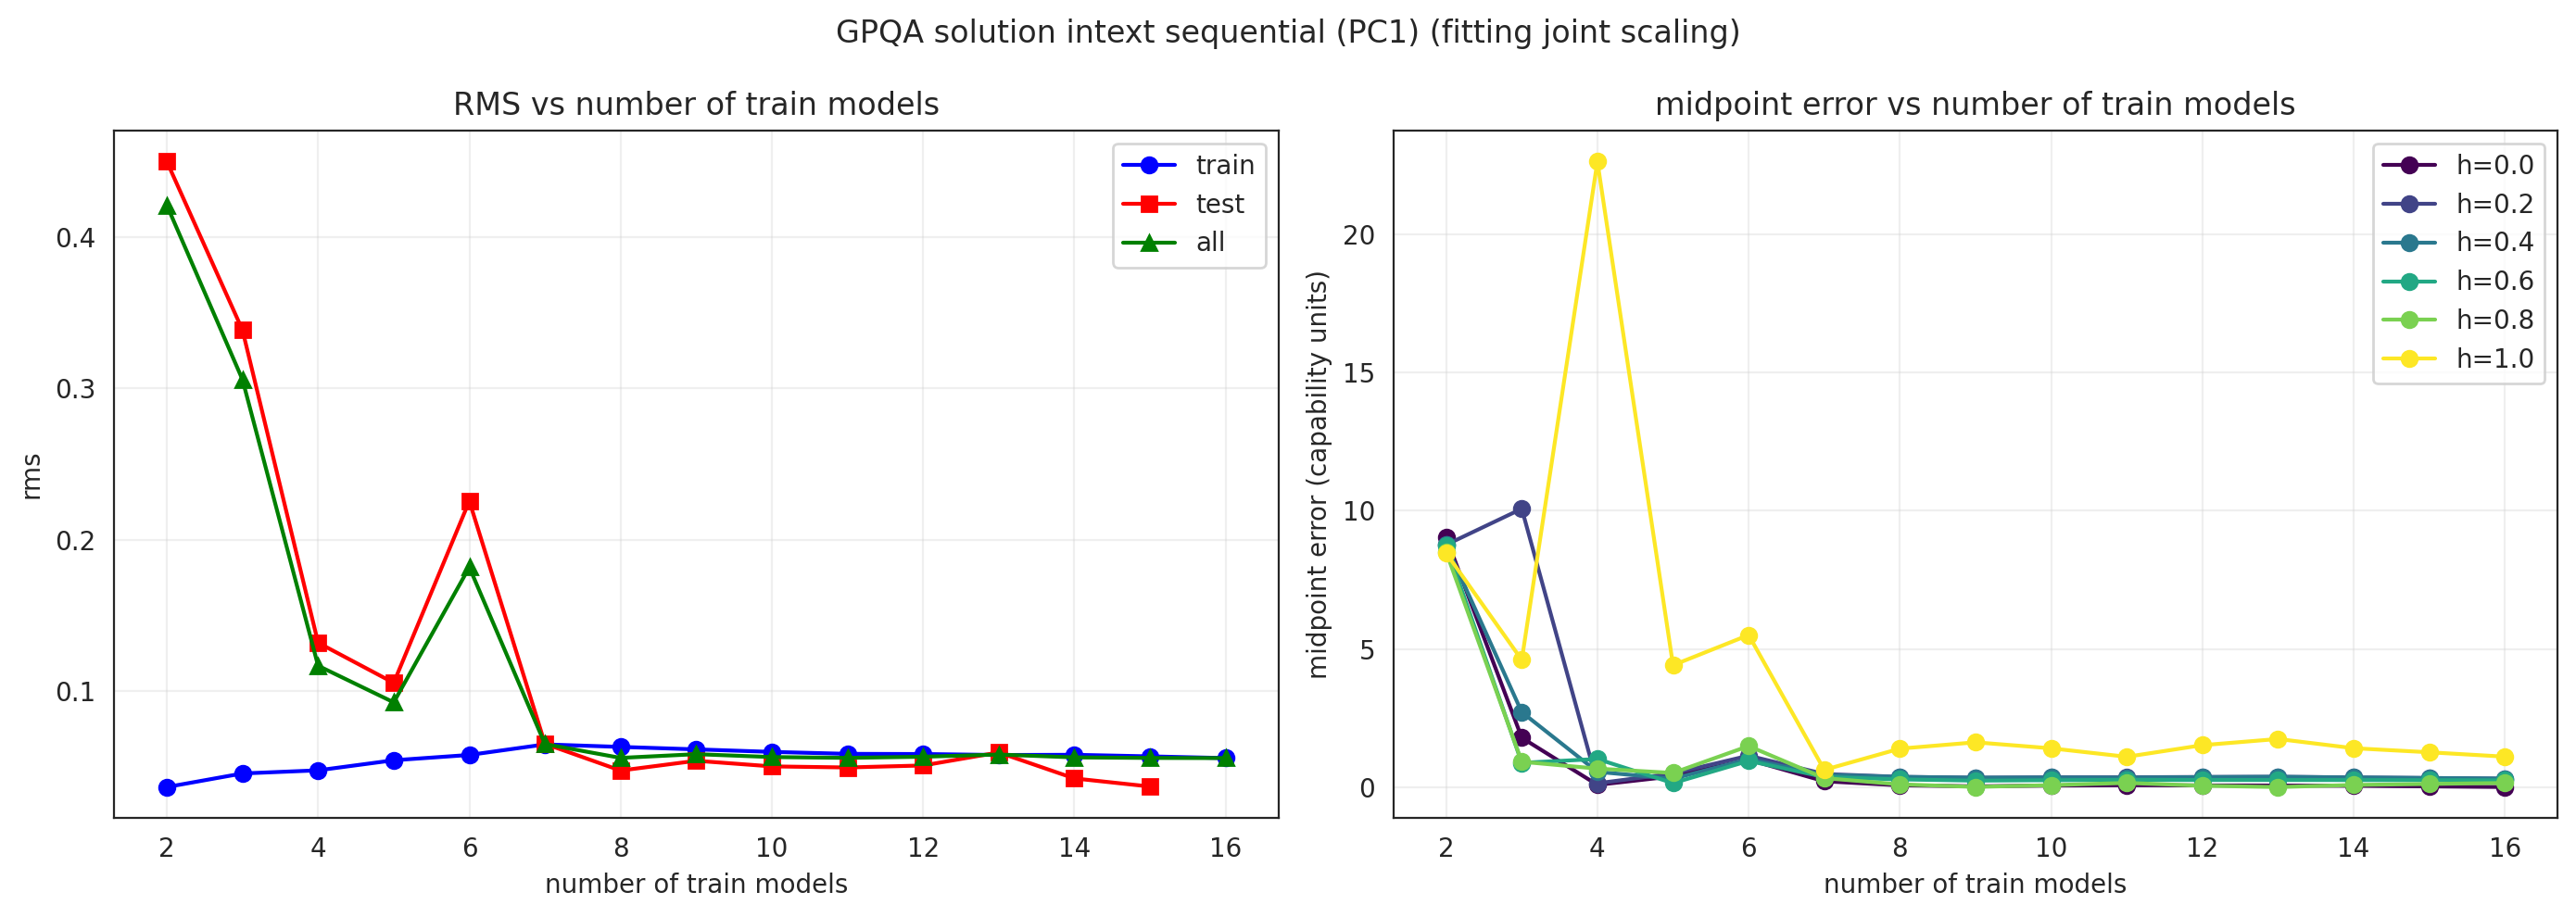

The file beside this chart, header and first rows:
n_models, rms_train, rms_test, rms_all, rms_h0_all, rms_h0_test, rms_indiv_train, rms_indiv_test, rms_indiv_all, rms_indiv_h0_test, rms_indiv_h0_all, delta_rms_train, delta_rms_test, delta_rms_all, delta_rms_h0_test, delta_rms_h0_all, midpoint_h_0.0, midpoint_h_0.2, midpoint_h_0.4, midpoint_h_0.6, midpoint_h_0.8, midpoint_h_1.0
2, 0.03636, 0.4501, 0.4212, 0.2556, 0.2732, , , , , , , , , , , 9.031, 8.763, 8.763, 8.747, 8.505, 8.463
3, 0.04534, 0.3387, 0.3059, 0.2438, 0.2704, 0.03345, 0.3319, 0.2995, 0.2834, 0.2555, 0.01189, 0.00683, 0.006437, -0.01303, -0.01171, 1.787, 10.07, 2.713, 0.8811, 0.9188, 4.601
4, 0.04741, 0.1318, 0.1166, 0.06751, 0.07503, 0.03501, 0.1923, 0.1674, 0.5382, 0.4661, 0.01241, -0.06047, -0.05085, -0.4632, -0.3986, 0.08395, 0.1407, 0.5544, 1.019, 0.6715, 22.62
5, 0.05408, 0.1053, 0.09238, 0.1144, 0.1361, 0.04137, 0.1271, 0.1079, 0.3732, 0.3096, 0.01271, -0.02178, -0.01548, -0.2371, -0.1952, 0.3921, 0.4959, 0.3066, 0.1472, 0.5147, 4.41
6, 0.05758, 0.2255, 0.1818, 0.2725, 0.3434, 0.04772, 0.1885, 0.1518, 0.3863, 0.3056, 0.009861, 0.03707, 0.02992, -0.04292, -0.03308, 0.9947, 1.14, 1.012, 0.9502, 1.488, 5.501
7, 0.06456, 0.06497, 0.06479, 0.05223, 0.04175, 0.0538, 0.04358, 0.04831, 0.09868, 0.08019, 0.01077, 0.02139, 0.01647, -0.05693, -0.02796, 0.2144, 0.4776, 0.4476, 0.3688, 0.3277, 0.6269
8, 0.0629, 0.04726, 0.05563, 0.0687, 0.07261, 0.05144, 0.04068, 0.04637, 0.04081, 0.0441, 0.01147, 0.006582, 0.009264, 0.0318, 0.0246, 0.06753, 0.3738, 0.3729, 0.281, 0.1026, 1.394
9, 0.06128, 0.05373, 0.0581, 0.08448, 0.104, 0.049, 0.05079, 0.04979, 0.0511, 0.04769, 0.01228, 0.002949, 0.00831, 0.05288, 0.03678, 0.03111, 0.3436, 0.3429, 0.237, 0.0108, 1.622
10, 0.0596, 0.05002, 0.0562, 0.07354, 0.08638, 0.04704, 0.04517, 0.04635, 0.04934, 0.04537, 0.01256, 0.004847, 0.009848, 0.03704, 0.02818, 0.058, 0.3572, 0.3493, 0.2518, 0.07312, 1.406
11, 0.05831, 0.0493, 0.05566, 0.06271, 0.05677, 0.046, 0.04016, 0.04426, 0.04825, 0.04428, 0.01231, 0.009148, 0.0114, 0.008517, 0.01843, 0.07085, 0.358, 0.346, 0.2644, 0.1546, 1.099
12, 0.0582, 0.05062, 0.0564, 0.07549, 0.09429, 0.04536, 0.0475, 0.0459, 0.05186, 0.04577, 0.01284, 0.003126, 0.0105, 0.04243, 0.02972, 0.06407, 0.3695, 0.3642, 0.2601, 0.05198, 1.519
13, 0.05755, 0.05926, 0.05787, 0.08365, 0.1284, 0.04427, 0.06022, 0.04767, 0.06955, 0.04946, 0.01328, -0.0009636, 0.0102, 0.05885, 0.03419, 0.05993, 0.3773, 0.3763, 0.2585, 0.005893, 1.743
14, 0.05768, 0.04206, 0.05597, 0.07303, 0.09242, 0.04525, 0.04218, 0.04487, 0.04268, 0.04503, 0.01244, -0.0001189, 0.0111, 0.04974, 0.02801, 0.04963, 0.3538, 0.351, 0.2578, 0.08015, 1.409
15, 0.05665, 0.0367, 0.05561, 0.06995, 0.08846, 0.04453, 0.03765, 0.04413, 0.04123, 0.04414, 0.01211, -0.0009465, 0.01148, 0.04723, 0.0258, 0.02892, 0.3319, 0.3328, 0.2541, 0.1169, 1.262
16, 0.05551, , 0.05551, 0.06751, , 0.04393, , 0.04393, , 0.04383, 0.01159, , 0.01159, , 0.02368, 0.007303, 0.3083, 0.312, 0.2474, 0.1526, 1.104
